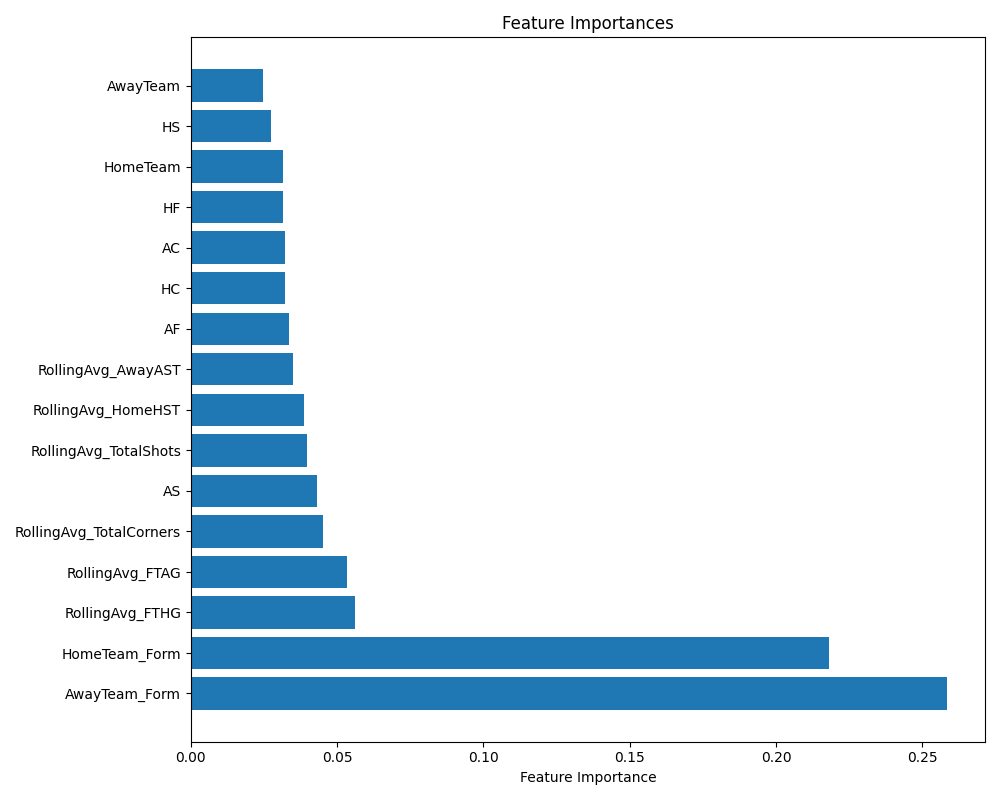

Source data for this figure (header and first rows):
Feature, Importance
AwayTeam_Form, 0.2585
HomeTeam_Form, 0.2181
RollingAvg_FTHG, 0.056
RollingAvg_FTAG, 0.05351
RollingAvg_TotalCorners, 0.0451
AS, 0.04303
RollingAvg_TotalShots, 0.03954
RollingAvg_HomeHST, 0.0387
RollingAvg_AwayAST, 0.03495
AF, 0.03351
HC, 0.03219
AC, 0.03203
HF, 0.03157
HomeTeam, 0.03137
HS, 0.02726
AwayTeam, 0.02465
